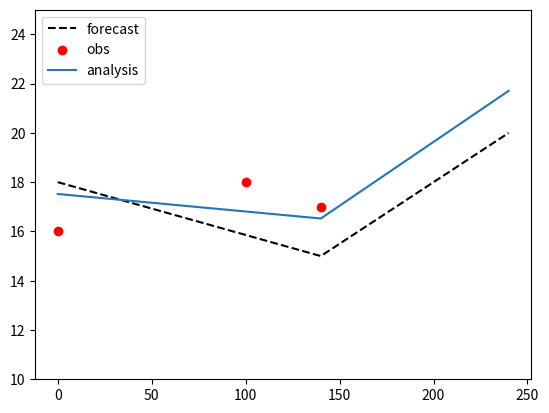

Write the Python code that produced this figure.
#!/usr/bin/env python3
# -*- coding: utf-8 -*-
"""
Answer question 7
"""
import matplotlib.pyplot as plt
import numpy as np

location =  np.array([0,100,140,240])
xb = np.array([18,15,20]).T
yo = np.array([16,18,17]).T
error = np.array([2,2,2]).T
H = np.array([[1,0,0],[40/140,100/140,0],[0,1,0]])
B = np.array([[4,3.2,.8],[3.2,4,2],[.8,2,4]])
R = np.array([[1,0,0],[0,1,0],[0,0,1]])


#test = np.matmul(H,xb)

BHt = np.matmul(B,H.T)
HBHt = np.matmul(H,(np.matmul(B,H.T)))
inverse = np.linalg.inv(HBHt+R)
W =  np.matmul(BHt,inverse)
incrament = yo-np.matmul(H,xb)
xa = xb + np.matmul(W,incrament)

fig, ax = plt.subplots()
forecast = ax.plot([location[0],location[2],location[3]],xb,color = 'k',linestyle='--', label='forecast')
obs = ax.scatter(location[0:3],yo,color='r',label='obs')
analysis =ax.plot([location[0],location[2],location[3]],xa,label='analysis')
ax.set_ylim(10,25)
ax.legend(loc="upper left")